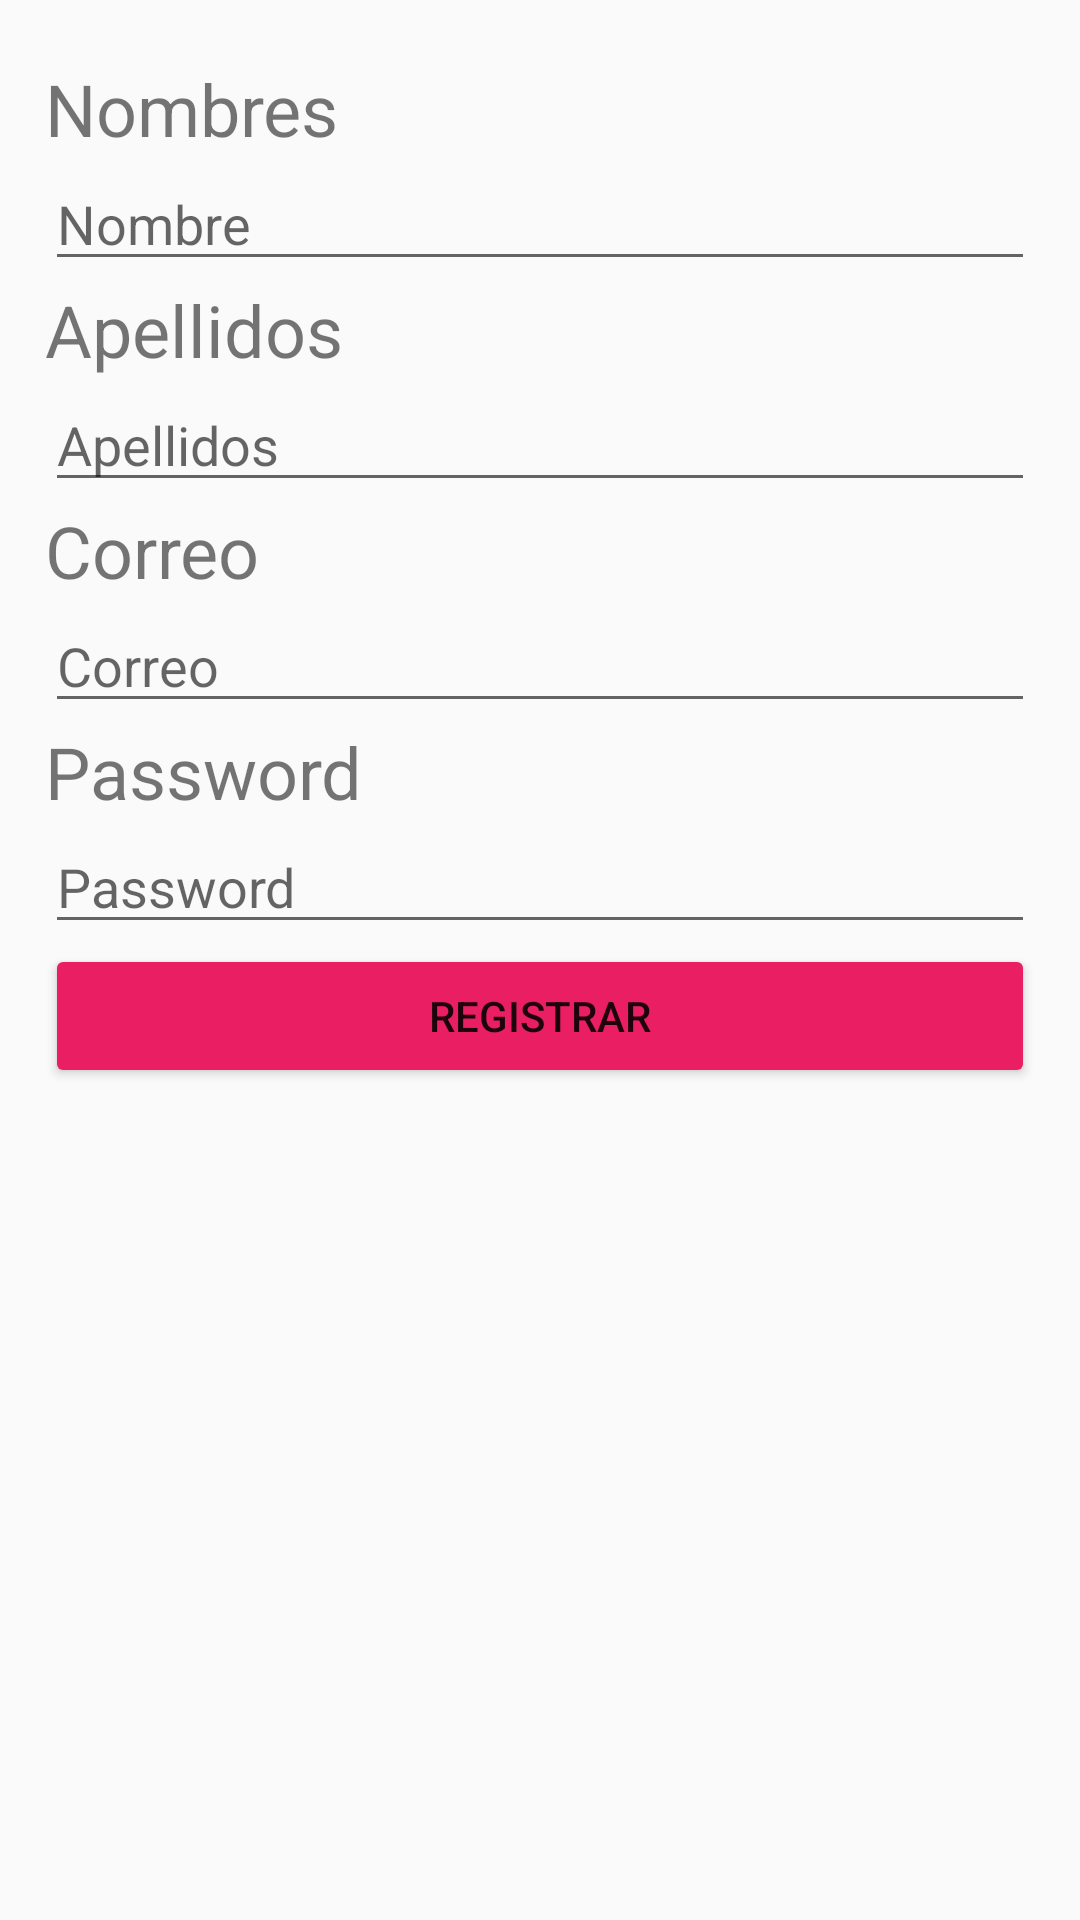

Android layout source for this screen:
<!-- AndroidManifest.xml: application theme AppTheme -->
<!-- res/layout/activity_registro.xml -->
<?xml version="1.0" encoding="utf-8"?>
<android.support.constraint.ConstraintLayout xmlns:android="http://schemas.android.com/apk/res/android"
    xmlns:app="http://schemas.android.com/apk/res-auto"
    xmlns:tools="http://schemas.android.com/tools"
    android:layout_width="match_parent"
    android:layout_height="match_parent"
    tools:context=".View.RegistroActivity">

    <LinearLayout
        android:layout_width="match_parent"
        android:layout_height="match_parent"
        android:orientation="vertical"
        android:paddingBottom="20dp"
        android:paddingLeft="15dp"
        android:paddingRight="15dp"
        android:paddingTop="20dp"
        tools:layout_editor_absoluteX="0dp"
        tools:layout_editor_absoluteY="110dp">

        <TextView
            android:id="@+id/TvNombres"
            android:layout_width="match_parent"
            android:layout_height="wrap_content"
            android:text="Nombres"
            android:textSize="24sp" />

        <EditText
            android:id="@+id/EtNombre"
            android:layout_width="match_parent"
            android:layout_height="wrap_content"
            android:ems="10"
            android:hint="Nombre"
            android:inputType="textPersonName" />

        <TextView
            android:id="@+id/TvApellidos"
            android:layout_width="match_parent"
            android:layout_height="wrap_content"
            android:text="Apellidos"
            android:textSize="24sp" />

        <EditText
            android:id="@+id/EtApellidos"
            android:layout_width="match_parent"
            android:layout_height="wrap_content"
            android:ems="10"
            android:hint="Apellidos"
            android:inputType="textPersonName" />

        <TextView
            android:id="@+id/TvCorreo"
            android:layout_width="match_parent"
            android:layout_height="wrap_content"
            android:text="Correo"
            android:textSize="24sp" />

        <EditText
            android:id="@+id/EtCorreo"
            android:layout_width="match_parent"
            android:layout_height="wrap_content"
            android:ems="10"
            android:hint="Correo"
            android:inputType="textPersonName" />

        <TextView
            android:id="@+id/TvPassword"
            android:layout_width="match_parent"
            android:layout_height="wrap_content"
            android:text="Password"
            android:textSize="24sp" />

        <EditText
            android:id="@+id/EtPassword"
            android:layout_width="match_parent"
            android:layout_height="wrap_content"
            android:ems="10"
            android:hint="Password"
            android:inputType="textPassword" />

        <LinearLayout
            android:layout_width="match_parent"
            android:layout_height="match_parent"
            android:orientation="horizontal">

            <Button
                android:id="@+id/btnregistrar"
                android:layout_width="wrap_content"
                android:layout_height="wrap_content"
                android:layout_weight="1"
                android:text="REGISTRAR" />
        </LinearLayout>

    </LinearLayout>
</android.support.constraint.ConstraintLayout>
<!-- resources referenced by this layout -->
<resources>
  <style name="AppTheme" parent="Theme.AppCompat.Light.DarkActionBar">
          
          <item name="colorPrimary">@color/colorPrimary</item>
          <item name="colorPrimaryDark">@color/colorPrimaryDark</item>
          <item name="colorAccent">@color/colorAccent</item>
  
          <item name="colorControlActivated">@color/colorPrimaryLight</item>
          <item name="colorControlHighlight">@color/colorPrimaryLight</item>
          <item name="colorButtonNormal">@color/colorPrimary</item>
      </style>
  <color name="colorPrimary">#E91E63</color>
  <color name="colorPrimaryDark">#C2185B</color>
  <color name="colorAccent">#FFC107</color>
  <color name="colorPrimaryLight">#F8BBD0</color>
</resources>
